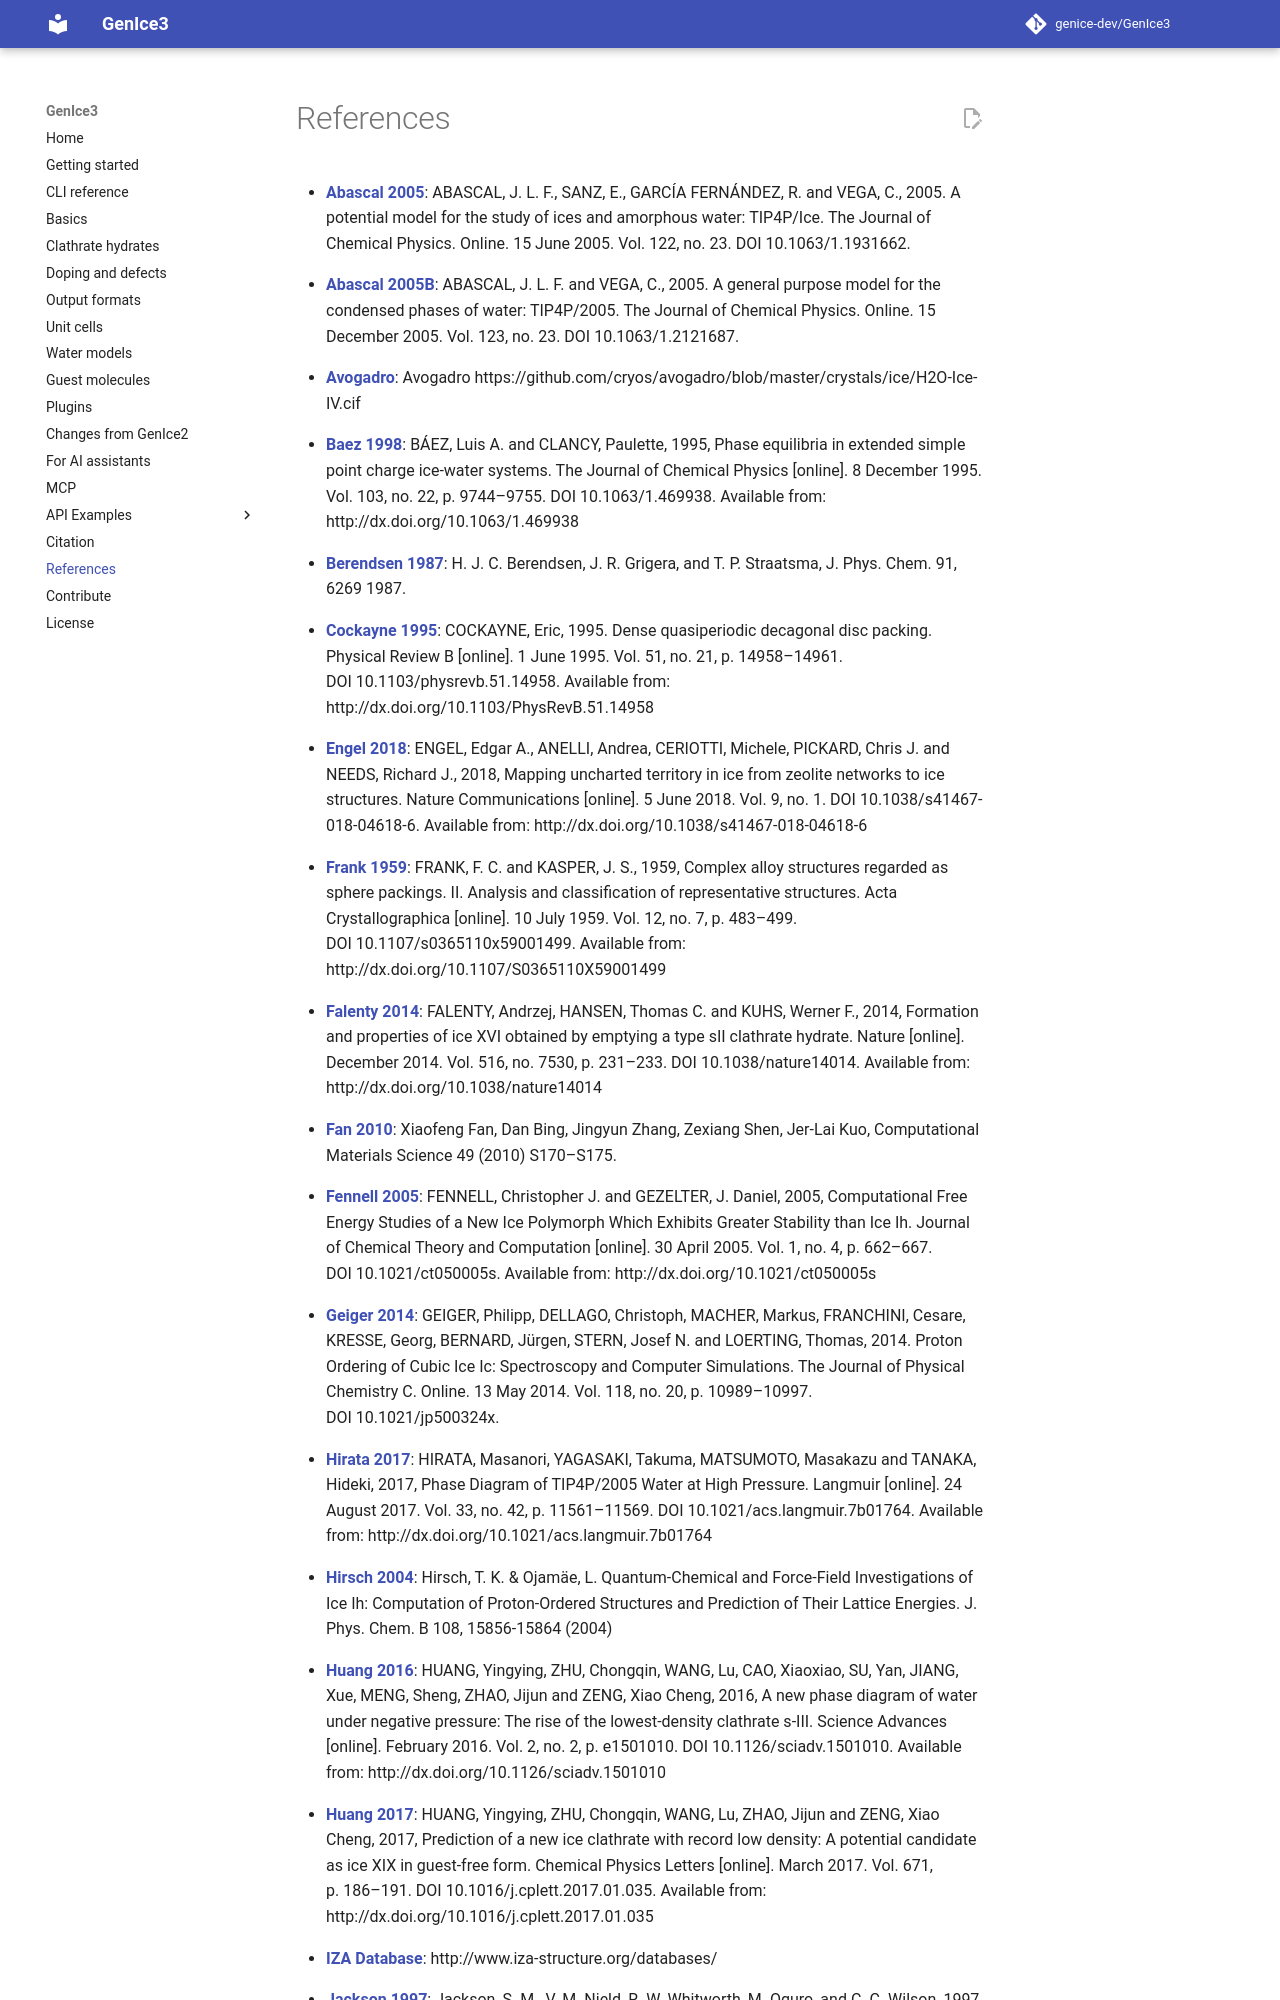

repository: genice-dev/GenIce3 · page: references/index.html · generator: mkdocs

# References

<span id="abascal-2005"></span>

- **[Abascal 2005](https://doi.org/10.1063/1.1931662)**: ABASCAL, J. L. F., SANZ, E., GARCÍA FERNÁNDEZ, R. and VEGA, C., 2005. A potential model for the study of ices and amorphous water: TIP4P/Ice. The Journal of Chemical Physics. Online. 15 June 2005. Vol. 122, no. 23. DOI 10.1063/1.1931662.

<span id="abascal-2005b"></span>

- **[Abascal 2005B](https://doi.org/10.1063/1.2121687)**: ABASCAL, J. L. F. and VEGA, C., 2005. A general purpose model for the condensed phases of water: TIP4P/2005. The Journal of Chemical Physics. Online. 15 December 2005. Vol. 123, no. 23. DOI 10.1063/1.2121687.

<span id="avogadro"></span>

- **[Avogadro](https://github.com/cryos/avogadro/blob/master/crystals/ice/H2O-Ice-IV.cif)**: Avogadro https://github.com/cryos/avogadro/blob/master/crystals/ice/H2O-Ice-IV.cif

<span id="baez-1998"></span>

- **[Baez 1998](https://doi.org/10.1063/1.469938)**: BÁEZ, Luis A. and CLANCY, Paulette, 1995, Phase equilibria in extended simple point charge ice‐water systems. The Journal of Chemical Physics [online]. 8 December 1995. Vol. 103, no. 22, p. 9744–9755. DOI 10.1063/1.469938. Available from: http://dx.doi.org/10.1063/1.469938

<span id="berendsen-1987"></span>

- **[Berendsen 1987](https://doi.org/10.1021/j100308a038)**: H. J. C. Berendsen, J. R. Grigera, and T. P. Straatsma, J. Phys. Chem. 91, 6269 1987.

<span id="cockayne-1995"></span>

- **[Cockayne 1995](https://doi.org/10.1103/PhysRevB.51.14958)**: COCKAYNE, Eric, 1995. Dense quasiperiodic decagonal disc packing. Physical Review B [online]. 1 June 1995. Vol. 51, no. 21, p. 14958–14961. DOI 10.1103/physrevb.51.14958. Available from: http://dx.doi.org/10.1103/PhysRevB.51.14958

<span id="engel-2018"></span>

- **[Engel 2018](https://doi.org/10.1038/s41467-018-04618-6)**: ENGEL, Edgar A., ANELLI, Andrea, CERIOTTI, Michele, PICKARD, Chris J. and NEEDS, Richard J., 2018, Mapping uncharted territory in ice from zeolite networks to ice structures. Nature Communications [online]. 5 June 2018. Vol. 9, no. 1. DOI 10.1038/s41467-018-04618-6. Available from: http://dx.doi.org/10.1038/s41467-018-04618-6

<span id="frank-1959"></span>

- **[Frank 1959](https://doi.org/10.1107/S0365110X59001499)**: FRANK, F. C. and KASPER, J. S., 1959, Complex alloy structures regarded as sphere packings. II. Analysis and classification of representative structures. Acta Crystallographica [online]. 10 July 1959. Vol. 12, no. 7, p. 483–499. DOI 10.1107/s0365110x59001499. Available from: http://dx.doi.org/10.1107/S0365110X59001499

<span id="falenty-2014"></span>

- **[Falenty 2014](https://doi.org/10.1038/nature14014)**: FALENTY, Andrzej, HANSEN, Thomas C. and KUHS, Werner F., 2014, Formation and properties of ice XVI obtained by emptying a type sII clathrate hydrate. Nature [online]. December 2014. Vol. 516, no. 7530, p. 231–233. DOI 10.1038/nature14014. Available from: http://dx.doi.org/10.1038/nature14014

<span id="fan-2010"></span>

- **[Fan 2010](https://doi.org/10.1016/j.commatsci.2010.04.004)**: Xiaofeng Fan, Dan Bing, Jingyun Zhang, Zexiang Shen, Jer-Lai Kuo,  Computational Materials Science 49 (2010) S170–S175.

<span id="fennell-2005"></span>

- **[Fennell 2005](https://doi.org/10.1021/ct050005s)**: FENNELL, Christopher J. and GEZELTER, J. Daniel, 2005, Computational Free Energy Studies of a New Ice Polymorph Which Exhibits Greater Stability than Ice Ih. Journal of Chemical Theory and Computation [online]. 30 April 2005. Vol. 1, no. 4, p. 662–667. DOI 10.1021/ct050005s. Available from: http://dx.doi.org/10.1021/ct050005s

<span id="geiger-2014"></span>

- **[Geiger 2014](https://doi.org/10.1021/jp500324x)**: GEIGER, Philipp, DELLAGO, Christoph, MACHER, Markus, FRANCHINI, Cesare, KRESSE, Georg, BERNARD, Jürgen, STERN, Josef N. and LOERTING, Thomas, 2014. Proton Ordering of Cubic Ice Ic: Spectroscopy and Computer Simulations. The Journal of Physical Chemistry C. Online. 13 May 2014. Vol. 118, no. 20, p. 10989–10997. DOI 10.1021/jp500324x.

<span id="hirata-2017"></span>

- **[Hirata 2017](https://doi.org/10.1021/acs.langmuir.7b01764)**: HIRATA, Masanori, YAGASAKI, Takuma, MATSUMOTO, Masakazu and TANAKA, Hideki, 2017, Phase Diagram of TIP4P/2005 Water at High Pressure. Langmuir [online]. 24 August 2017. Vol. 33, no. 42, p. 11561–11569. DOI 10.1021/acs.langmuir.7b01764. Available from: http://dx.doi.org/10.1021/acs.langmuir.7b01764

<span id="hirsch-2004"></span>

- **[Hirsch 2004](https://doi.org/10.1021/jp048434u)**: Hirsch, T. K. & Ojamäe, L. Quantum-Chemical and Force-Field Investigations of Ice Ih: Computation of Proton-Ordered Structures and Prediction of Their Lattice Energies. J. Phys. Chem. B 108, 15856-15864 (2004)

<span id="huang-2016"></span>

- **[Huang 2016](https://doi.org/10.1126/sciadv.1501010)**: HUANG, Yingying, ZHU, Chongqin, WANG, Lu, CAO, Xiaoxiao, SU, Yan, JIANG, Xue, MENG, Sheng, ZHAO, Jijun and ZENG, Xiao Cheng, 2016, A new phase diagram of water under negative pressure: The rise of the lowest-density clathrate s-III. Science Advances [online]. February 2016. Vol. 2, no. 2, p. e1501010. DOI 10.1126/sciadv.1501010. Available from: http://dx.doi.org/10.1126/sciadv.1501010

<span id="huang-2017"></span>

- **[Huang 2017](https://doi.org/10.1016/j.cplett.2017.01.035)**: HUANG, Yingying, ZHU, Chongqin, WANG, Lu, ZHAO, Jijun and ZENG, Xiao Cheng, 2017, Prediction of a new ice clathrate with record low density: A potential candidate as ice XIX in guest-free form. Chemical Physics Letters [online]. March 2017. Vol. 671, p. 186–191. DOI 10.1016/j.cplett.2017.01.035. Available from: http://dx.doi.org/10.1016/j.cplett.2017.01.035

<span id="iza-database"></span>

- **[IZA Database](http://www.iza-structure.org/databases/)**: http://www.iza-structure.org/databases/

<span id="jackson-1997"></span>

- **[Jackson 1997](https://doi.org/10.1021/jp9632551)**: Jackson, S. M., V. M. Nield, R. W. Whitworth, M. Oguro, and C. C. Wilson, 1997, ‘‘Single-crystal neutron diffraction studies of the structure of ice XI,’’ J. Phys. Chem. B 101, 6142.

<span id="jeffrey-1984"></span>
